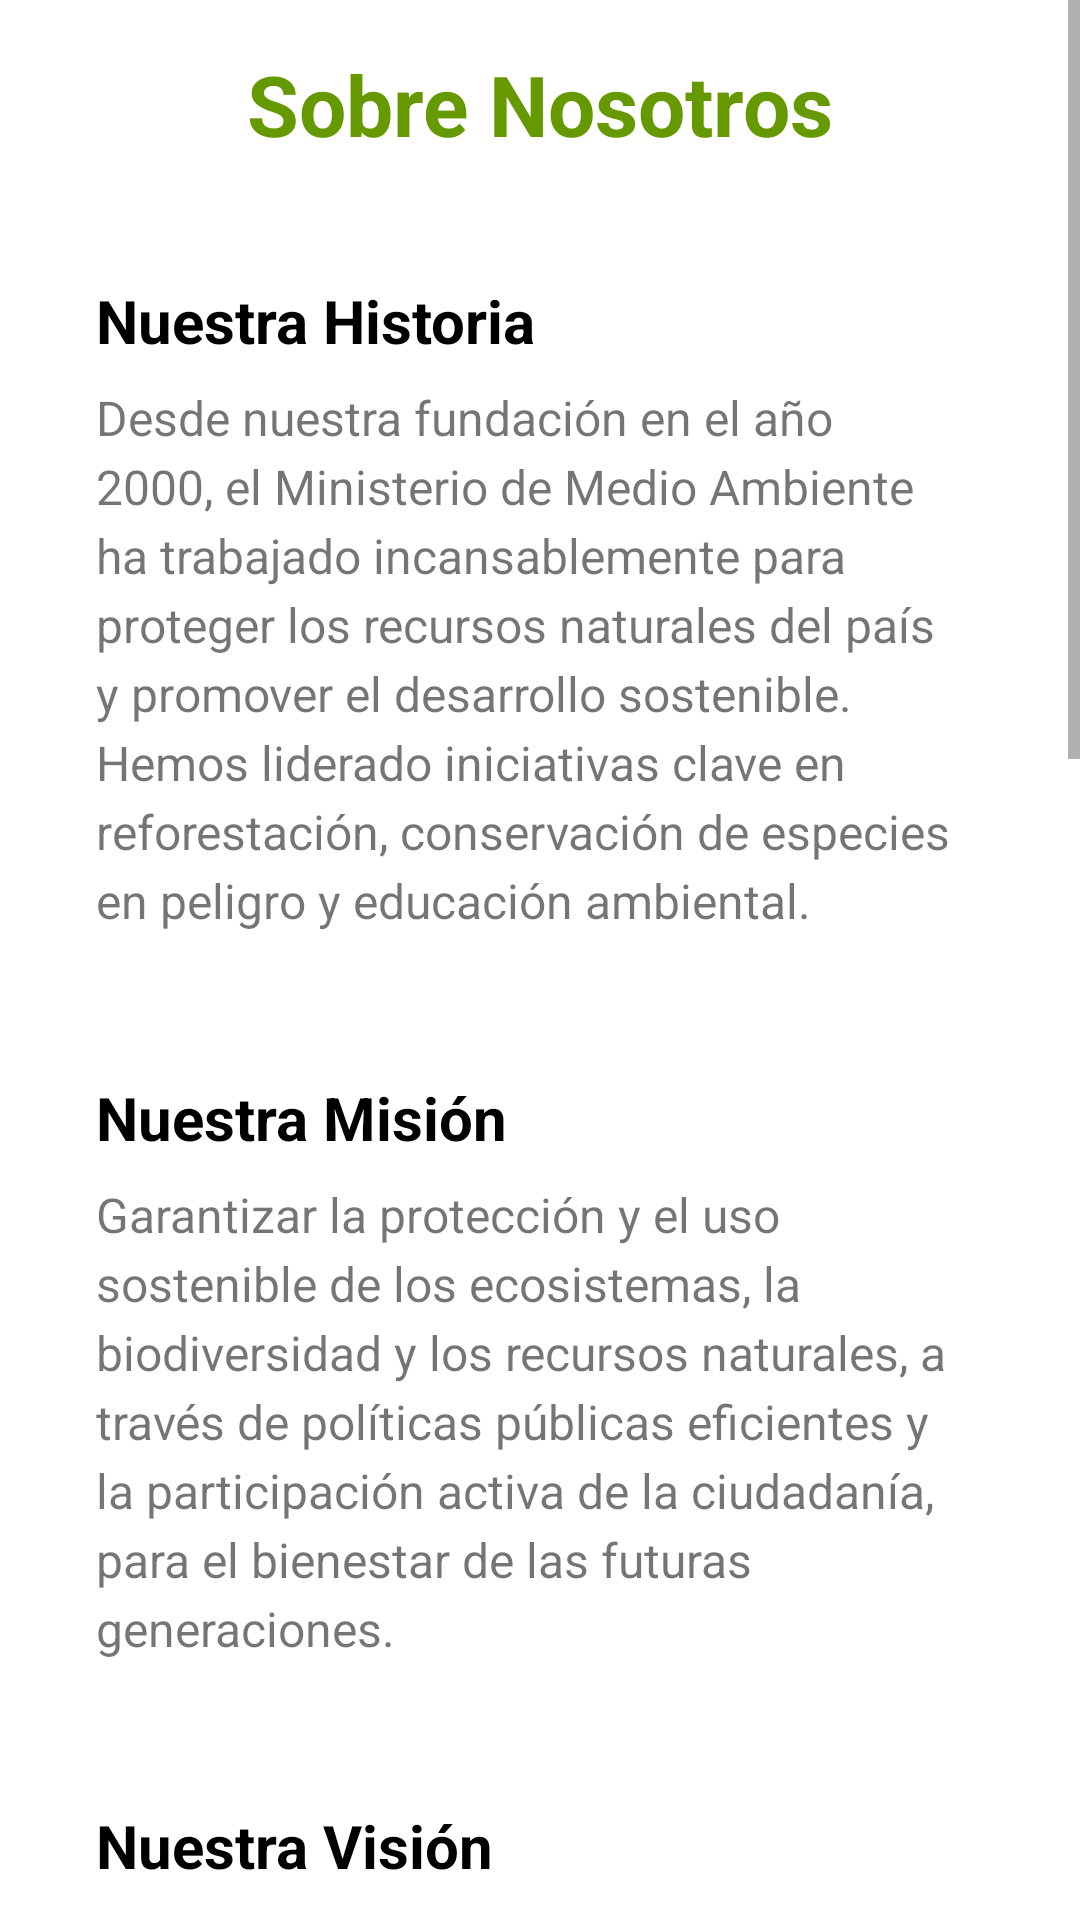

The Android layout XML behind this screen, and the referenced resources:
<!-- AndroidManifest.xml: application theme AppTheme -->
<!-- res/layout/activity_about.xml -->
<?xml version="1.0" encoding="utf-8"?>
<ScrollView
    xmlns:android="http://schemas.android.com/apk/res/android"
    xmlns:app="http://schemas.android.com/apk/res-auto"
    xmlns:tools="http://schemas.android.com/tools"
    android:layout_width="match_parent"
    android:layout_height="match_parent"
    android:background="@android:color/background_light"
    tools:context=".activities.AboutUsActivity">

    <LinearLayout
        android:layout_width="match_parent"
        android:layout_height="wrap_content"
        android:orientation="vertical"
        android:padding="16dp"
        android:gravity="center_horizontal">


        <TextView
            android:id="@+id/aboutUsTitle"
            android:layout_width="wrap_content"
            android:layout_height="wrap_content"
            android:text="Sobre Nosotros"
            android:textAlignment="center"
            android:textSize="28sp"
            android:textStyle="bold"
            android:textColor="@android:color/holo_green_dark"
            android:layout_marginBottom="24dp" />


        <LinearLayout
            android:layout_width="match_parent"
            android:layout_height="wrap_content"
            android:orientation="vertical"
            android:padding="16dp"
            android:layout_marginBottom="16dp">

            <TextView
                android:id="@+id/historyTitle"
                android:layout_width="wrap_content"
                android:layout_height="wrap_content"
                android:text="Nuestra Historia"
                android:textSize="20sp"
                android:textStyle="bold"
                android:textColor="@android:color/black"/>

            <TextView
                android:id="@+id/historyTextView"
                android:layout_width="match_parent"
                android:layout_height="wrap_content"
                android:layout_marginTop="8dp"
                android:text="Desde nuestra fundación en el año 2000, el Ministerio de Medio Ambiente ha trabajado incansablemente para proteger los recursos naturales del país y promover el desarrollo sostenible. Hemos liderado iniciativas clave en reforestación, conservación de especies en peligro y educación ambiental."
                android:textSize="16sp"
                android:lineSpacingExtra="4dp"/>
        </LinearLayout>


        <LinearLayout
            android:layout_width="match_parent"
            android:layout_height="wrap_content"
            android:orientation="vertical"
            android:padding="16dp"
            android:layout_marginBottom="16dp">

            <TextView
                android:id="@+id/missionTitle"
                android:layout_width="wrap_content"
                android:layout_height="wrap_content"
                android:text="Nuestra Misión"
                android:textSize="20sp"
                android:textStyle="bold"
                android:textColor="@android:color/black"/>

            <TextView
                android:id="@+id/missionTextView"
                android:layout_width="match_parent"
                android:layout_height="wrap_content"
                android:layout_marginTop="8dp"
                android:text="Garantizar la protección y el uso sostenible de los ecosistemas, la biodiversidad y los recursos naturales, a través de políticas públicas eficientes y la participación activa de la ciudadanía, para el bienestar de las futuras generaciones."
                android:textSize="16sp"
                android:lineSpacingExtra="4dp"/>
        </LinearLayout>


        <LinearLayout
            android:layout_width="match_parent"
            android:layout_height="wrap_content"
            android:orientation="vertical"
            android:padding="16dp"
            android:layout_marginBottom="16dp">

            <TextView
                android:id="@+id/visionTitle"
                android:layout_width="wrap_content"
                android:layout_height="wrap_content"
                android:text="Nuestra Visión"
                android:textSize="20sp"
                android:textStyle="bold"
                android:textColor="@android:color/black"/>

            <TextView
                android:id="@+id/visionTextView"
                android:layout_width="match_parent"
                android:layout_height="wrap_content"
                android:layout_marginTop="8dp"
                android:text="Ser una institución líder a nivel nacional e internacional, reconocida por su excelencia en la gestión ambiental y por su capacidad de innovar para enfrentar los desafíos del cambio climático y la conservación de la naturaleza."
                android:textSize="16sp"
                android:lineSpacingExtra="4dp"/>
        </LinearLayout>


        <TextView
            android:id="@+id/videoTitle"
            android:layout_width="wrap_content"
            android:layout_height="wrap_content"
            android:text="Video Explicativo"
            android:textSize="20sp"
            android:textStyle="bold"
            android:textColor="@android:color/black"
            android:layout_marginBottom="8dp"/>

        <FrameLayout
            android:layout_width="match_parent"
            android:layout_height="200dp"
            android:background="@android:color/darker_gray"
            android:layout_marginBottom="24dp"
            android:clipToOutline="true">

            <com.pierfrancescosoffritti.androidyoutubeplayer.core.player.views.YouTubePlayerView
                android:id="@+id/youtube_player_view"
                android:layout_width="match_parent"
                android:layout_height="match_parent" />

            <ProgressBar
                android:id="@+id/videoProgressBar"
                android:layout_width="wrap_content"
                android:layout_height="wrap_content"
                android:layout_gravity="center"
                android:visibility="visible"
                style="?android:attr/progressBarStyleLarge" />
        </FrameLayout>


        <Space
            android:layout_width="match_parent"
            android:layout_height="16dp" />

        <LinearLayout
            android:layout_width="match_parent"
            android:layout_height="wrap_content"
            android:orientation="vertical"
            android:padding="16dp"
            android:layout_marginBottom="16dp">

            <TextView
                android:id="@+id/beeTitle"
                android:layout_width="wrap_content"
                android:layout_height="wrap_content"
                android:text="Importancia de las Abejas"
                android:textSize="20sp"
                android:textStyle="bold"
                android:textColor="@android:color/black"/>

            <TextView
                android:id="@+id/beeDescription"
                android:layout_width="match_parent"
                android:layout_height="wrap_content"
                android:layout_marginTop="8dp"
                android:text="Las abejas son esenciales para la vida en la Tierra porque cumplen un papel clave en la polinización, proceso mediante el cual muchas plantas pueden reproducirse. Gracias a ellas se producen gran parte de los frutos, verduras y semillas que consumimos. Sin abejas, los ecosistemas se verían gravemente afectados: muchas plantas desaparecerían, lo que provocaría la falta de alimento para animales y seres humanos. En consecuencia, la biodiversidad y el equilibrio natural se perderían. Por eso se dice que sin abejas, no hay vida."
                android:textSize="16sp"
                android:lineSpacingExtra="4dp"/>
        </LinearLayout>


        <com.google.android.material.button.MaterialButton
            android:id="@+id/backToHomeButton"
            android:layout_width="match_parent"
            android:layout_height="wrap_content"
            android:text="Volver al Inicio"
            style="@style/Widget.MaterialComponents.Button"
            android:textAllCaps="false"
            android:layout_marginTop="16dp"
            android:layout_marginBottom="32dp"
            app:cornerRadius="16dp"/>

    </LinearLayout>
</ScrollView>
<!-- resources referenced by this layout -->
<resources>
  <style name="AppTheme" parent="Theme.MaterialComponents.Light.NoActionBar">
          <item name="colorPrimary">@color/colorPrimary</item>
          <item name="colorPrimaryDark">@color/colorPrimaryDark</item>
          <item name="colorAccent">@color/colorAccent</item>
          <item name="android:windowBackground">@android:color/white</item>
          <item name="android:statusBarColor">@color/green_primary</item>
      </style>
  <color name="colorPrimary">#009688</color>
  <color name="colorPrimaryDark">#388E3C</color>
  <color name="colorAccent">#4CAF50</color>
  <color name="green_primary">#2E7D32</color>
</resources>
